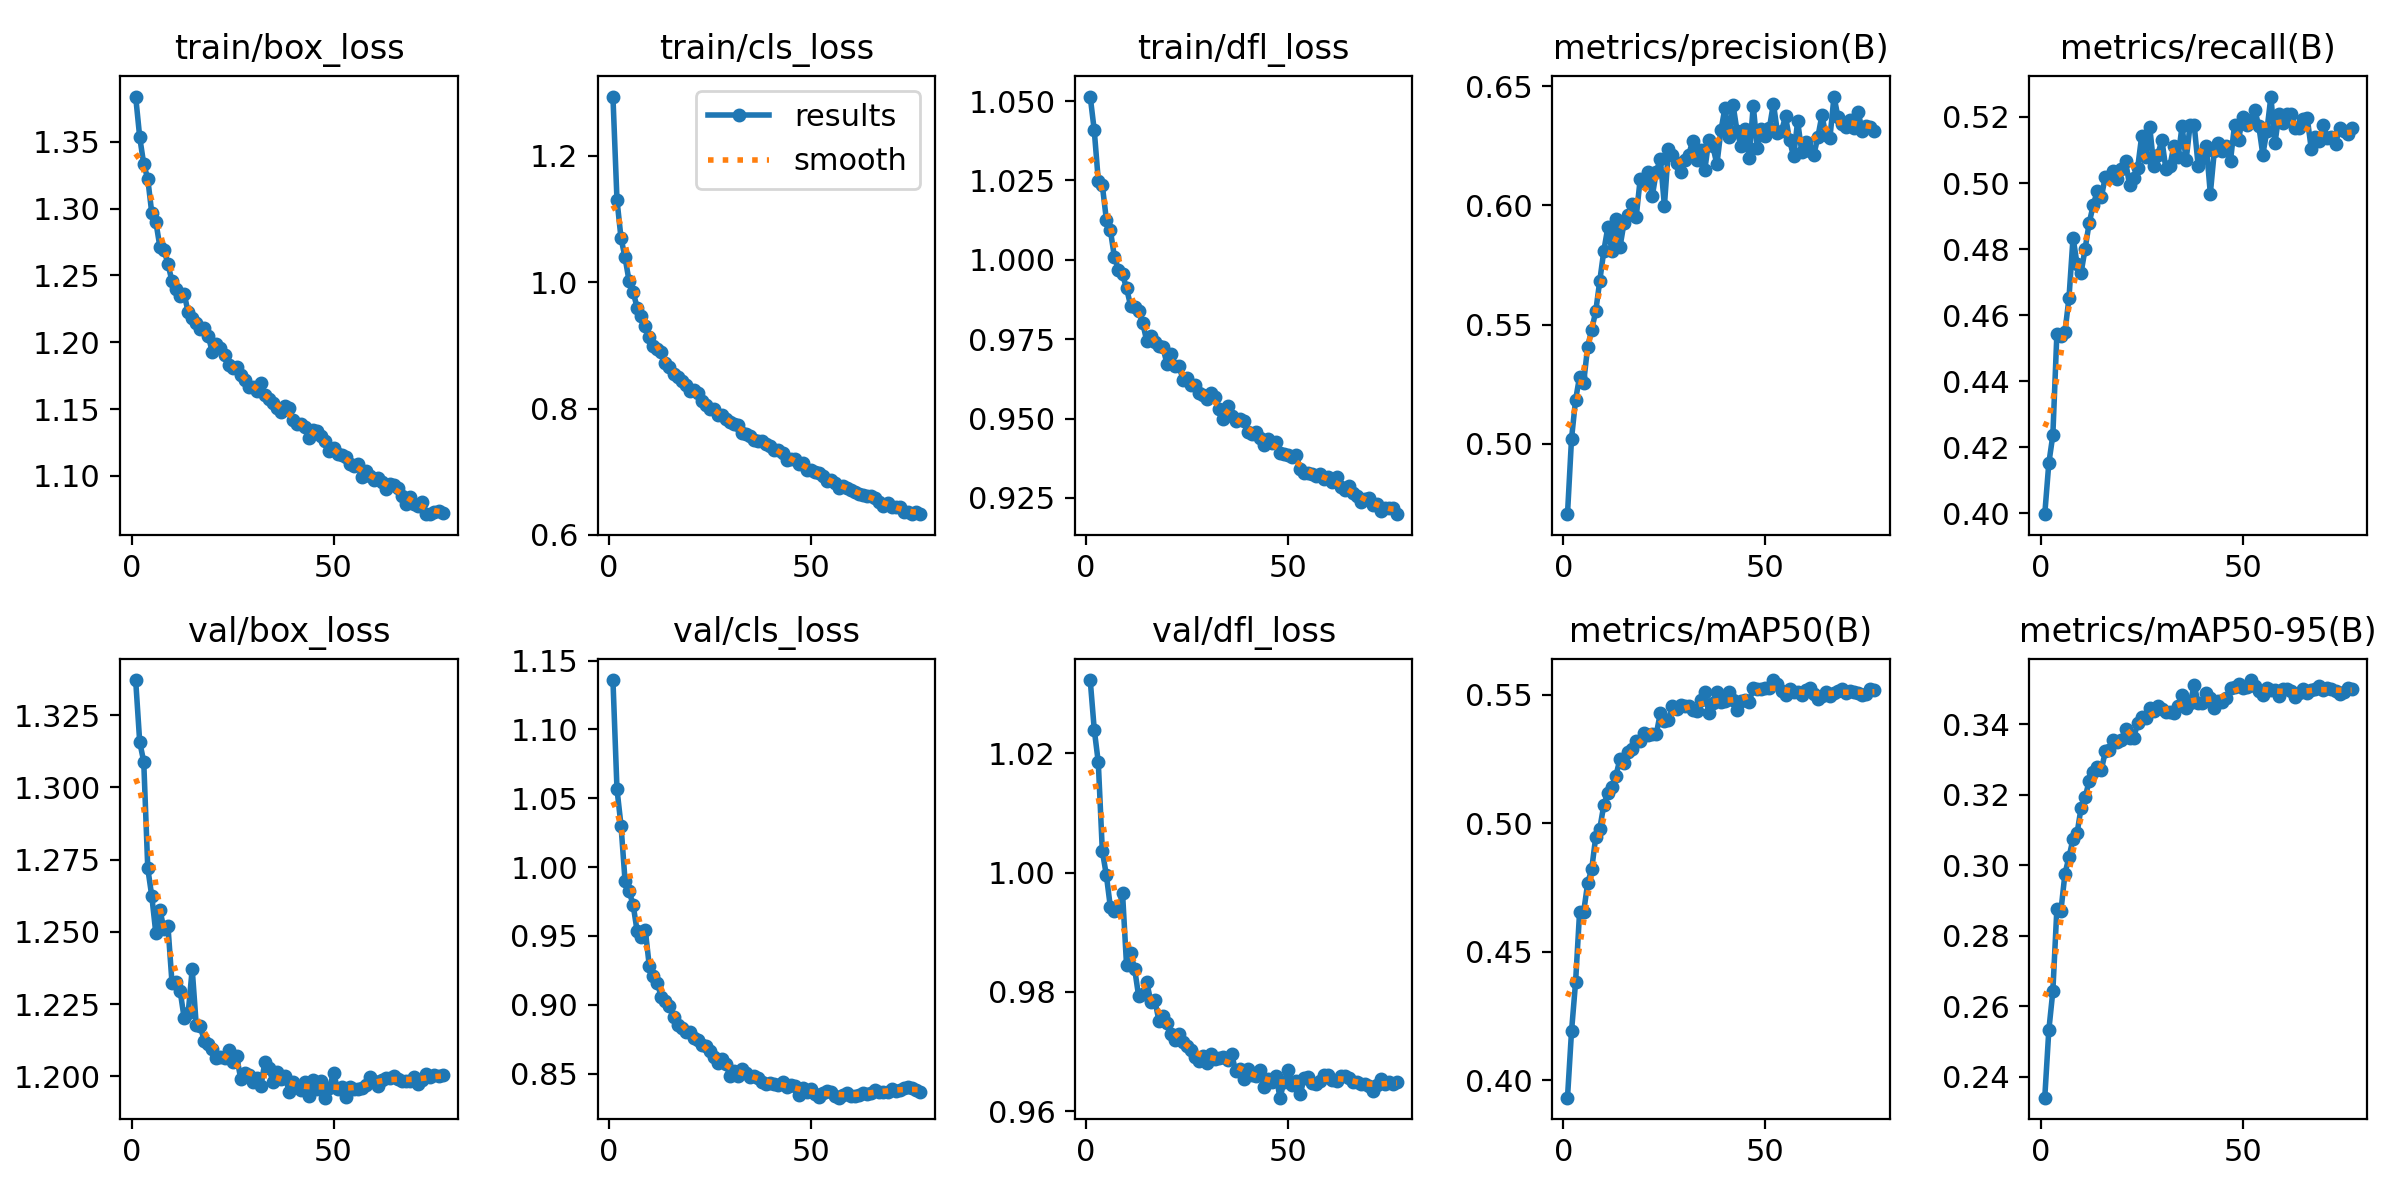

Source data for this figure (header and first rows):
epoch, time, train/box_loss, train/cls_loss, train/dfl_loss, metrics/precision(B), metrics/recall(B), metrics/mAP50(B), metrics/mAP50-95(B), val/box_loss, val/cls_loss, val/dfl_loss, lr/pg0, lr/pg1, lr/pg2
1, 184.9, 1.384, 1.294, 1.051, 0.4705, 0.3997, 0.3932, 0.234, 1.337, 1.136, 1.032, 0.06702, 0.0003331, 0.0003331
2, 357.4, 1.353, 1.13, 1.041, 0.5021, 0.4151, 0.4191, 0.2531, 1.316, 1.057, 1.024, 0.03402, 0.0006663, 0.0006663
3, 529.6, 1.333, 1.07, 1.025, 0.5184, 0.4236, 0.4381, 0.2642, 1.309, 1.03, 1.018, 0.001019, 0.0009988, 0.0009988
4, 701.1, 1.322, 1.039, 1.023, 0.5282, 0.4543, 0.4656, 0.2877, 1.272, 0.99, 1.004, 0.0009978, 0.0009978, 0.0009978
5, 871.6, 1.296, 1.002, 1.013, 0.5256, 0.4536, 0.4655, 0.287, 1.262, 0.9825, 0.9995, 0.0009961, 0.0009961, 0.0009961
6, 1042, 1.29, 0.9843, 1.009, 0.5408, 0.4549, 0.4768, 0.2976, 1.249, 0.9726, 0.9941, 0.0009939, 0.0009939, 0.0009939
7, 1214, 1.271, 0.9596, 1.001, 0.5478, 0.4652, 0.4822, 0.3023, 1.258, 0.9532, 0.9935, 0.0009912, 0.0009912, 0.0009912
8, 1386, 1.269, 0.9467, 0.9968, 0.5556, 0.4835, 0.4948, 0.3075, 1.251, 0.9492, 0.9938, 0.0009881, 0.0009881, 0.0009881
9, 1558, 1.259, 0.9306, 0.9954, 0.5684, 0.4755, 0.498, 0.3091, 1.252, 0.9545, 0.9966, 0.0009844, 0.0009844, 0.0009844
10, 1730, 1.246, 0.9139, 0.9911, 0.5809, 0.4729, 0.5072, 0.3164, 1.232, 0.9282, 0.9844, 0.0009803, 0.0009803, 0.0009803
11, 1900, 1.24, 0.8985, 0.9856, 0.5909, 0.4801, 0.5119, 0.3192, 1.233, 0.9212, 0.9865, 0.0009758, 0.0009758, 0.0009758
12, 2071, 1.235, 0.8939, 0.9852, 0.5807, 0.4879, 0.5141, 0.324, 1.23, 0.9158, 0.9839, 0.0009707, 0.0009707, 0.0009707
13, 2243, 1.236, 0.8898, 0.9838, 0.5944, 0.4933, 0.5185, 0.3266, 1.22, 0.9053, 0.9792, 0.0009652, 0.0009652, 0.0009652
14, 2415, 1.223, 0.8726, 0.9802, 0.5826, 0.4976, 0.5252, 0.3279, 1.222, 0.9024, 0.9797, 0.0009593, 0.0009593, 0.0009593
15, 2586, 1.218, 0.8655, 0.9744, 0.5926, 0.4957, 0.5234, 0.3269, 1.237, 0.8992, 0.9817, 0.0009529, 0.0009529, 0.0009529
16, 2758, 1.214, 0.8542, 0.976, 0.596, 0.5018, 0.5278, 0.3324, 1.218, 0.8913, 0.9784, 0.000946, 0.000946, 0.000946
17, 2929, 1.21, 0.8498, 0.9742, 0.6004, 0.5018, 0.529, 0.3327, 1.217, 0.885, 0.9786, 0.0009388, 0.0009388, 0.0009388
18, 3101, 1.211, 0.844, 0.9728, 0.595, 0.5035, 0.5321, 0.3355, 1.212, 0.8831, 0.9752, 0.0009311, 0.0009311, 0.0009311
19, 3272, 1.204, 0.837, 0.9724, 0.6109, 0.5011, 0.5319, 0.3349, 1.211, 0.8803, 0.9759, 0.0009229, 0.0009229, 0.0009229
20, 3444, 1.192, 0.827, 0.9673, 0.6101, 0.5042, 0.5353, 0.3357, 1.209, 0.8805, 0.9748, 0.0009144, 0.0009144, 0.0009144
21, 3619, 1.199, 0.8292, 0.9705, 0.6139, 0.5067, 0.5345, 0.3387, 1.207, 0.8757, 0.9729, 0.0009055, 0.0009055, 0.0009055
22, 3796, 1.196, 0.8243, 0.9667, 0.6039, 0.4993, 0.5348, 0.3362, 1.207, 0.8741, 0.9719, 0.0008961, 0.0008961, 0.0008961
23, 3972, 1.191, 0.8113, 0.9665, 0.6142, 0.5015, 0.5349, 0.3362, 1.206, 0.8706, 0.9729, 0.0008864, 0.0008864, 0.0008864
24, 4144, 1.183, 0.8054, 0.9622, 0.6195, 0.5045, 0.5429, 0.3403, 1.209, 0.8703, 0.9717, 0.0008763, 0.0008763, 0.0008763
25, 4319, 1.181, 0.7992, 0.9626, 0.5998, 0.5142, 0.5399, 0.342, 1.205, 0.8665, 0.9709, 0.0008658, 0.0008658, 0.0008658
26, 4493, 1.181, 0.7996, 0.9604, 0.6237, 0.5079, 0.54, 0.3417, 1.207, 0.8617, 0.9702, 0.000855, 0.000855, 0.000855
27, 4666, 1.175, 0.7902, 0.9607, 0.6212, 0.5169, 0.5458, 0.3447, 1.199, 0.8576, 0.969, 0.0008439, 0.0008439, 0.0008439
28, 4839, 1.172, 0.7895, 0.958, 0.6178, 0.5052, 0.5446, 0.3438, 1.201, 0.8604, 0.9683, 0.0008323, 0.0008323, 0.0008323
29, 5012, 1.167, 0.784, 0.9573, 0.614, 0.5085, 0.5459, 0.3453, 1.201, 0.8567, 0.9692, 0.0008205, 0.0008205, 0.0008205
30, 5187, 1.166, 0.7795, 0.9563, 0.6192, 0.5131, 0.5456, 0.3445, 1.198, 0.8481, 0.9681, 0.0008084, 0.0008084, 0.0008084
31, 5362, 1.163, 0.7755, 0.958, 0.621, 0.5042, 0.5455, 0.3436, 1.199, 0.8521, 0.9696, 0.000796, 0.000796, 0.000796
32, 5534, 1.169, 0.7735, 0.9568, 0.6271, 0.5053, 0.5441, 0.3435, 1.197, 0.8482, 0.9687, 0.0007832, 0.0007832, 0.0007832
33, 5706, 1.16, 0.762, 0.9529, 0.6192, 0.5113, 0.5436, 0.3433, 1.205, 0.853, 0.9689, 0.0007702, 0.0007702, 0.0007702
34, 5879, 1.157, 0.7604, 0.9497, 0.623, 0.5078, 0.548, 0.3454, 1.203, 0.8506, 0.969, 0.000757, 0.000757, 0.000757
35, 6051, 1.154, 0.7562, 0.954, 0.6148, 0.5172, 0.5511, 0.3484, 1.198, 0.8474, 0.9685, 0.0007435, 0.0007435, 0.0007435
36, 6222, 1.151, 0.7501, 0.9507, 0.6274, 0.5069, 0.5431, 0.3446, 1.201, 0.8481, 0.9696, 0.0007297, 0.0007297, 0.0007297
37, 6394, 1.148, 0.7488, 0.9491, 0.6248, 0.5177, 0.5469, 0.346, 1.199, 0.847, 0.9668, 0.0007158, 0.0007158, 0.0007158
38, 6567, 1.152, 0.7492, 0.95, 0.6172, 0.5176, 0.5511, 0.3512, 1.2, 0.8439, 0.9671, 0.0007016, 0.0007016, 0.0007016
39, 6742, 1.151, 0.7445, 0.9494, 0.6315, 0.5051, 0.5471, 0.346, 1.195, 0.8424, 0.9654, 0.0006872, 0.0006872, 0.0006872
40, 6914, 1.142, 0.7408, 0.9457, 0.6409, 0.5076, 0.5474, 0.3462, 1.198, 0.8432, 0.9671, 0.0006727, 0.0006727, 0.0006727
41, 7085, 1.139, 0.7338, 0.945, 0.6285, 0.5113, 0.551, 0.3488, 1.196, 0.8427, 0.9661, 0.000658, 0.000658, 0.000658
42, 7256, 1.139, 0.7352, 0.9459, 0.6421, 0.4968, 0.5481, 0.3474, 1.195, 0.842, 0.9659, 0.0006431, 0.0006431, 0.0006431
43, 7427, 1.136, 0.7294, 0.944, 0.6311, 0.5098, 0.5442, 0.3447, 1.198, 0.8438, 0.9668, 0.0006281, 0.0006281, 0.0006281
44, 7597, 1.128, 0.7188, 0.9417, 0.6247, 0.5121, 0.5477, 0.3467, 1.193, 0.8406, 0.964, 0.000613, 0.000613, 0.000613
45, 7768, 1.134, 0.7208, 0.9435, 0.632, 0.5097, 0.5479, 0.3464, 1.199, 0.842, 0.9654, 0.0005978, 0.0005978, 0.0005978
46, 7939, 1.134, 0.7196, 0.9422, 0.62, 0.5114, 0.5474, 0.3475, 1.196, 0.8409, 0.9648, 0.0005824, 0.0005824, 0.0005824
47, 8110, 1.13, 0.7129, 0.9427, 0.6419, 0.5068, 0.5526, 0.3504, 1.198, 0.8346, 0.9659, 0.000567, 0.000567, 0.000567
48, 8281, 1.126, 0.7137, 0.9391, 0.6241, 0.5177, 0.5522, 0.3506, 1.193, 0.8392, 0.9622, 0.0005516, 0.0005516, 0.0005516
49, 8452, 1.119, 0.7026, 0.9388, 0.632, 0.5131, 0.5524, 0.3514, 1.196, 0.8364, 0.9649, 0.0005361, 0.0005361, 0.0005361
50, 8622, 1.121, 0.7029, 0.9386, 0.6291, 0.52, 0.5526, 0.3504, 1.201, 0.8391, 0.9669, 0.0005205, 0.0005205, 0.0005205
51, 8793, 1.116, 0.6992, 0.9378, 0.6325, 0.5175, 0.5529, 0.3506, 1.196, 0.8352, 0.9643, 0.000505, 0.000505, 0.000505
52, 8964, 1.116, 0.6974, 0.9385, 0.6427, 0.5191, 0.5558, 0.3526, 1.196, 0.8327, 0.965, 0.0004895, 0.0004895, 0.0004895
53, 9135, 1.114, 0.6936, 0.9341, 0.6305, 0.5221, 0.5541, 0.3508, 1.193, 0.8356, 0.9628, 0.0004739, 0.0004739, 0.0004739
54, 9306, 1.109, 0.6861, 0.9327, 0.6312, 0.5173, 0.5514, 0.3494, 1.196, 0.8375, 0.9656, 0.0004584, 0.0004584, 0.0004584
55, 9478, 1.108, 0.6862, 0.9329, 0.6374, 0.5086, 0.5501, 0.3483, 1.196, 0.8366, 0.9657, 0.000443, 0.000443, 0.000443
56, 9651, 1.109, 0.6816, 0.9326, 0.6273, 0.5157, 0.5522, 0.3502, 1.196, 0.8337, 0.9646, 0.0004276, 0.0004276, 0.0004276
57, 9823, 1.099, 0.6747, 0.9321, 0.6205, 0.5262, 0.551, 0.3499, 1.196, 0.8325, 0.9645, 0.0004122, 0.0004122, 0.0004122
58, 9995, 1.104, 0.6777, 0.9327, 0.6354, 0.512, 0.551, 0.3498, 1.197, 0.8346, 0.965, 0.000397, 0.000397, 0.000397
59, 10166, 1.1, 0.6747, 0.9309, 0.6225, 0.5209, 0.55, 0.348, 1.2, 0.836, 0.966, 0.0003819, 0.0003819, 0.0003819
60, 10339, 1.097, 0.671, 0.9316, 0.6265, 0.5183, 0.5518, 0.3501, 1.198, 0.8337, 0.966, 0.0003669, 0.0003669, 0.0003669
... 17 more rows
